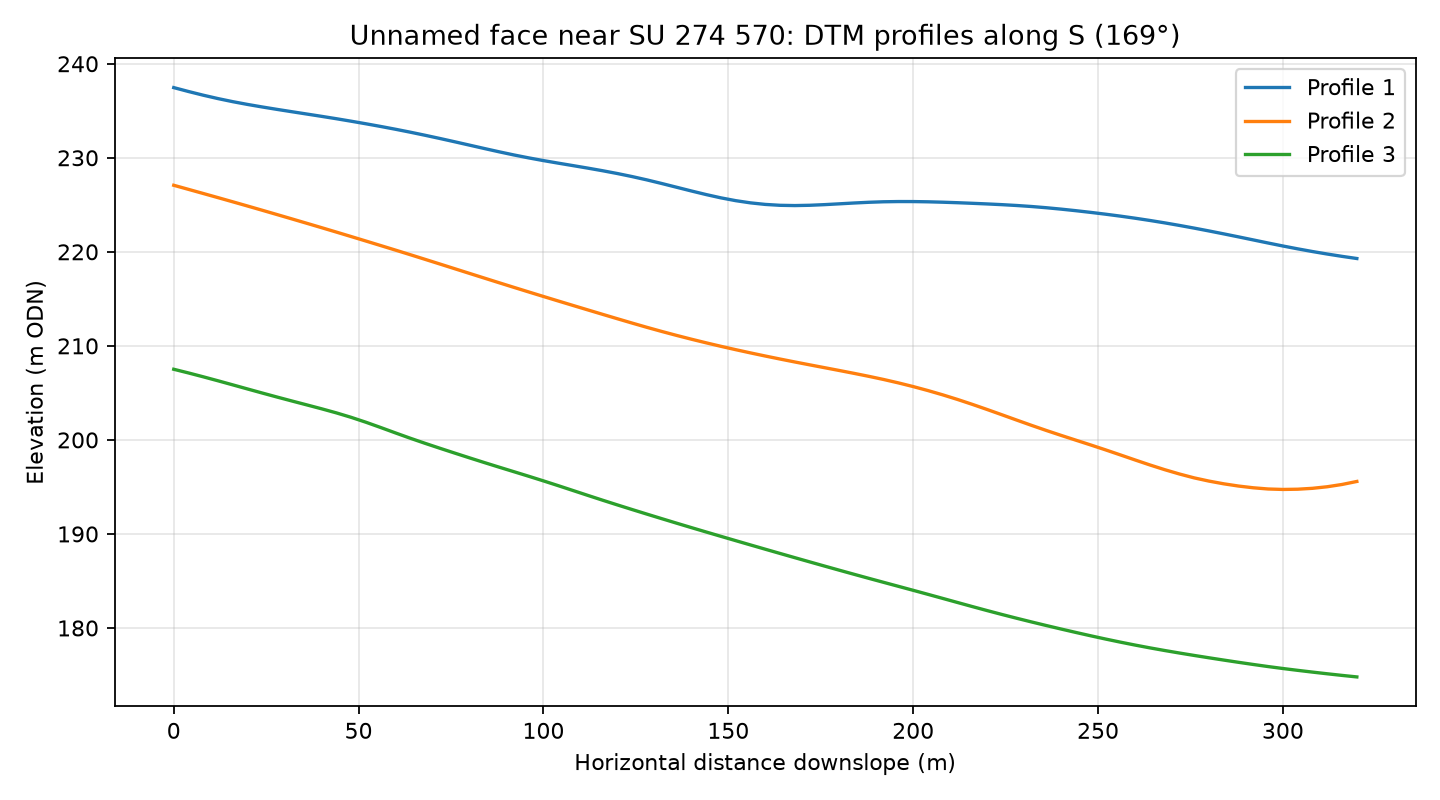

The table this chart was drawn from, first rows:
profile, distance_m, elevation_m
1, 0.0, 237.5
1, 4.0, 237
1, 8.0, 236.7
1, 12.0, 236.3
1, 16.0, 236
1, 20.0, 235.7
1, 24.0, 235.4
1, 28.0, 235.1
1, 32.0, 234.9
1, 36.0, 234.7
1, 40.0, 234.4
1, 44.0, 234.2
1, 48.0, 233.9
1, 52.0, 233.6
1, 56.0, 233.3
1, 60.0, 233
1, 64.0, 232.7
1, 68.0, 232.4
1, 72.0, 232.1
1, 76.0, 231.7
1, 80.0, 231.3
1, 84.0, 231
1, 88.0, 230.6
1, 92.0, 230.3
1, 96.0, 230
1, 100.0, 229.7
1, 104.0, 229.4
1, 108.0, 229.2
1, 112.0, 228.9
1, 116.0, 228.6
1, 120.0, 228.3
1, 124.0, 228
1, 128.0, 227.6
1, 132.0, 227.3
1, 136.0, 226.9
1, 140.0, 226.5
1, 144.0, 226.1
1, 148.0, 225.7
1, 152.0, 225.4
1, 156.0, 225.2
1, 160.0, 225
1, 164.0, 224.9
1, 168.0, 224.9
1, 172.0, 224.9
1, 176.0, 225
1, 180.0, 225.1
1, 184.0, 225.2
1, 188.0, 225.3
1, 192.0, 225.3
1, 196.0, 225.3
1, 200.0, 225.3
1, 204.0, 225.3
1, 208.0, 225.3
1, 212.0, 225.2
1, 216.0, 225.2
1, 220.0, 225.1
1, 224.0, 225
1, 228.0, 224.9
1, 232.0, 224.8
1, 236.0, 224.7
... 183 more rows
